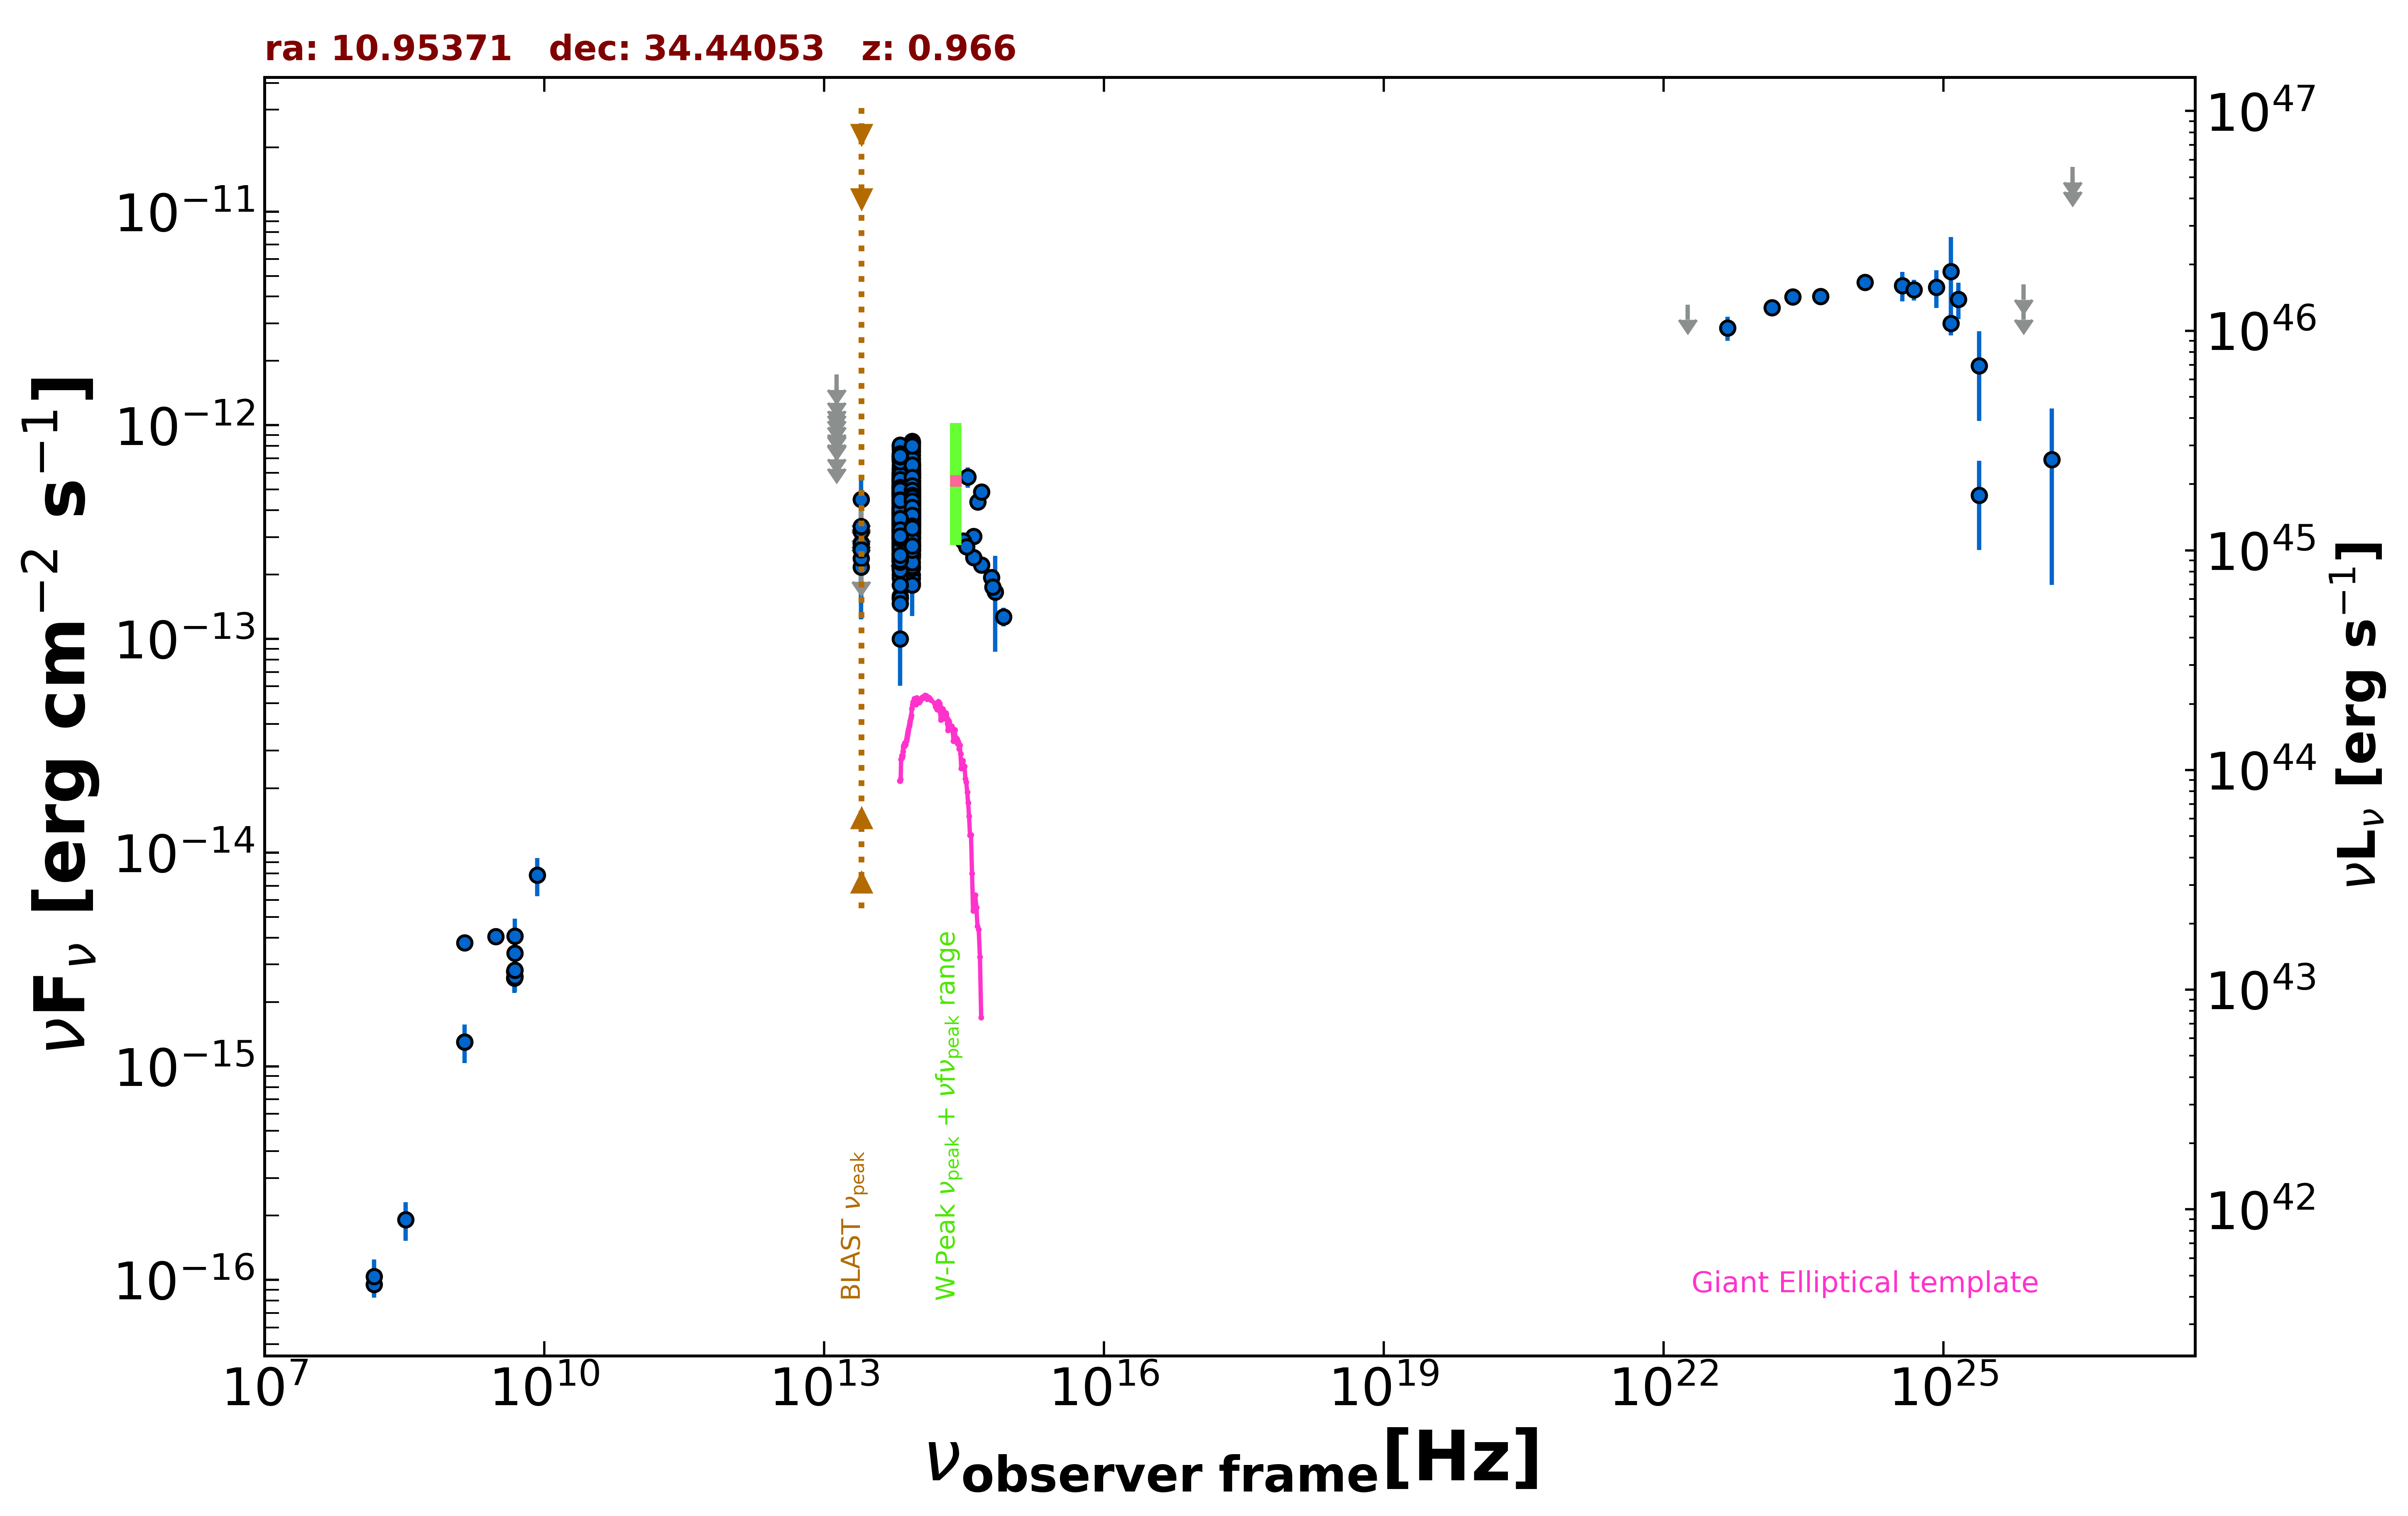

The file beside this chart, header and first rows:
freq., flux, err_flux, MJD_start, MJD_end, flag, catalog, reference
1.400e+09, 1.299e-15, 3.900e-17, 55000, 55000, , NVSS, Condon et al. 1998  AJ  115  1693
3.000e+09, 4.049e-15, 1.650e-17, 55000, 55000, , VLASSQL, Gordon et al. 2021  ApJS  255  30
1.500e+08, 9.525e-17, 1.035e-17, 55000, 55000, , TGSS150, Intema et al. 2017  A&A  598  A781
4.800e+09, 2.784e-15, 2.880e-16, 55000, 55000, , GB6, Gregory et al. 1996  ApJS  103  427
4.800e+09, 2.592e-15, 3.840e-16, 55000, 55000, , GB87, Gregory et al. 1992  VizieR  VIII/14/j20…
4.850e+09, 2.619e-15, 0.000e+00, 55000, 55000, , NORTH20, White and Becker  1992  ApJS  79  331
1.400e+09, 3.780e-15, 0.000e+00, 55000, 55000, , NORTH20, White and Becker  1992  ApJS  79  331
8.817e+13, 3.903e-13, 2.550e-15, 55000, 55000, , UNWISE, Schlafly et al. 2019  ApJS  240  30
6.517e+13, 3.410e-13, 3.700e-15, 55000, 55000, , UNWISE, Schlafly et al. 2019  ApJS  240  30
8.817e+13, 2.850e-13, 8.650e-15, 55000, 55000, , WISE, Wright et al. 2010  AJ  140  1868
6.517e+13, 2.639e-13, 1.020e-14, 55000, 55000, , WISE, Wright et al. 2010  AJ  140  1868
2.498e+13, 2.169e-13, 3.470e-14, 55000, 55000, , WISE, Wright et al. 2010  AJ  140  1868
1.363e+13, 4.014e-13, 1.379e-13, 55000, 55000, , WISE, Wright et al. 2010  AJ  140  1868
8.817e+13, 6.900e-13, 3.245e-14, 56856, 56856, , NEOWISE, Mainzer et al. 2014  ApJ  792  30
6.517e+13, 5.822e-13, 5.100e-14, 56856, 56856, , NEOWISE, Mainzer et al. 2014  ApJ  792  30
8.817e+13, 6.731e-13, 4.840e-14, 56856, 56856, , NEOWISE, Mainzer et al. 2014  ApJ  792  30
6.517e+13, 5.763e-13, 4.835e-14, 56856, 56856, , NEOWISE, Mainzer et al. 2014  ApJ  792  30
8.817e+13, 7.259e-13, 4.215e-14, 56856, 56856, , NEOWISE, Mainzer et al. 2014  ApJ  792  30
6.517e+13, 6.466e-13, 4.585e-14, 56856, 56856, , NEOWISE, Mainzer et al. 2014  ApJ  792  30
8.817e+13, 6.687e-13, 5.735e-14, 56856, 56856, , NEOWISE, Mainzer et al. 2014  ApJ  792  30
6.517e+13, 5.198e-13, 6.235e-14, 56856, 56856, , NEOWISE, Mainzer et al. 2014  ApJ  792  30
8.817e+13, 6.138e-13, 3.050e-14, 56857, 56857, , NEOWISE, Mainzer et al. 2014  ApJ  792  30
6.517e+13, 5.811e-13, 5.040e-14, 56857, 56857, , NEOWISE, Mainzer et al. 2014  ApJ  792  30
8.817e+13, 6.553e-13, 3.625e-14, 56856, 56856, , NEOWISE, Mainzer et al. 2014  ApJ  792  30
6.517e+13, 5.653e-13, 4.950e-14, 56856, 56856, , NEOWISE, Mainzer et al. 2014  ApJ  792  30
8.817e+13, 6.305e-13, 3.195e-14, 56856, 56856, , NEOWISE, Mainzer et al. 2014  ApJ  792  30
6.517e+13, 5.996e-13, 5.140e-14, 56856, 56856, , NEOWISE, Mainzer et al. 2014  ApJ  792  30
8.817e+13, 5.868e-13, 3.135e-14, 56856, 56856, , NEOWISE, Mainzer et al. 2014  ApJ  792  30
6.517e+13, 5.423e-13, 4.750e-14, 56856, 56856, , NEOWISE, Mainzer et al. 2014  ApJ  792  30
8.817e+13, 6.511e-13, 3.240e-14, 56856, 56856, , NEOWISE, Mainzer et al. 2014  ApJ  792  30
6.517e+13, 5.189e-13, 5.220e-14, 56856, 56856, , NEOWISE, Mainzer et al. 2014  ApJ  792  30
8.817e+13, 5.803e-13, 3.315e-14, 56856, 56856, , NEOWISE, Mainzer et al. 2014  ApJ  792  30
6.517e+13, 3.344e-13, 5.320e-14, 56856, 56856, , NEOWISE, Mainzer et al. 2014  ApJ  792  30
8.817e+13, 5.723e-13, 2.795e-14, 57034, 57034, , NEOWISE, Mainzer et al. 2014  ApJ  792  30
6.517e+13, 4.519e-13, 4.375e-14, 57034, 57034, , NEOWISE, Mainzer et al. 2014  ApJ  792  30
8.817e+13, 5.944e-13, 3.015e-14, 57034, 57034, , NEOWISE, Mainzer et al. 2014  ApJ  792  30
6.517e+13, 5.737e-13, 4.390e-14, 57034, 57034, , NEOWISE, Mainzer et al. 2014  ApJ  792  30
8.817e+13, 5.916e-13, 2.885e-14, 57034, 57034, , NEOWISE, Mainzer et al. 2014  ApJ  792  30
6.517e+13, 5.261e-13, 4.415e-14, 57034, 57034, , NEOWISE, Mainzer et al. 2014  ApJ  792  30
8.817e+13, 5.819e-13, 2.895e-14, 57034, 57034, , NEOWISE, Mainzer et al. 2014  ApJ  792  30
6.517e+13, 5.398e-13, 4.580e-14, 57034, 57034, , NEOWISE, Mainzer et al. 2014  ApJ  792  30
8.817e+13, 5.878e-13, 2.925e-14, 57034, 57034, , NEOWISE, Mainzer et al. 2014  ApJ  792  30
6.517e+13, 4.896e-13, 3.745e-14, 57034, 57034, , NEOWISE, Mainzer et al. 2014  ApJ  792  30
8.817e+13, 5.096e-13, 3.195e-14, 57034, 57034, , NEOWISE, Mainzer et al. 2014  ApJ  792  30
6.517e+13, 5.094e-13, 4.935e-14, 57034, 57034, , NEOWISE, Mainzer et al. 2014  ApJ  792  30
8.817e+13, 5.396e-13, 2.835e-14, 57034, 57034, , NEOWISE, Mainzer et al. 2014  ApJ  792  30
6.517e+13, 4.728e-13, 4.055e-14, 57034, 57034, , NEOWISE, Mainzer et al. 2014  ApJ  792  30
8.817e+13, 5.491e-13, 2.730e-14, 57034, 57034, , NEOWISE, Mainzer et al. 2014  ApJ  792  30
6.517e+13, 5.319e-13, 4.365e-14, 57034, 57034, , NEOWISE, Mainzer et al. 2014  ApJ  792  30
8.817e+13, 4.052e-13, 2.880e-14, 57585, 57585, , NEOWISE, Mainzer et al. 2014  ApJ  792  30
6.517e+13, 3.603e-13, 4.160e-14, 57585, 57585, , NEOWISE, Mainzer et al. 2014  ApJ  792  30
8.817e+13, 3.813e-13, 3.130e-14, 57586, 57586, , NEOWISE, Mainzer et al. 2014  ApJ  792  30
6.517e+13, 3.431e-13, 3.670e-14, 57586, 57586, , NEOWISE, Mainzer et al. 2014  ApJ  792  30
8.817e+13, 3.207e-13, 2.660e-14, 57586, 57586, , NEOWISE, Mainzer et al. 2014  ApJ  792  30
6.517e+13, 3.152e-13, 5.130e-14, 57586, 57586, , NEOWISE, Mainzer et al. 2014  ApJ  792  30
8.817e+13, 3.031e-13, 4.650e-14, 57949, 57949, , NEOWISE, Mainzer et al. 2014  ApJ  792  30
6.517e+13, 3.623e-13, 5.525e-14, 57949, 57949, , NEOWISE, Mainzer et al. 2014  ApJ  792  30
8.817e+13, 2.737e-13, 2.780e-14, 57950, 57950, , NEOWISE, Mainzer et al. 2014  ApJ  792  30
6.517e+13, 2.833e-13, 4.615e-14, 57950, 57950, , NEOWISE, Mainzer et al. 2014  ApJ  792  30
8.817e+13, 3.870e-13, 3.140e-14, 57950, 57950, , NEOWISE, Mainzer et al. 2014  ApJ  792  30
... 657 more rows
